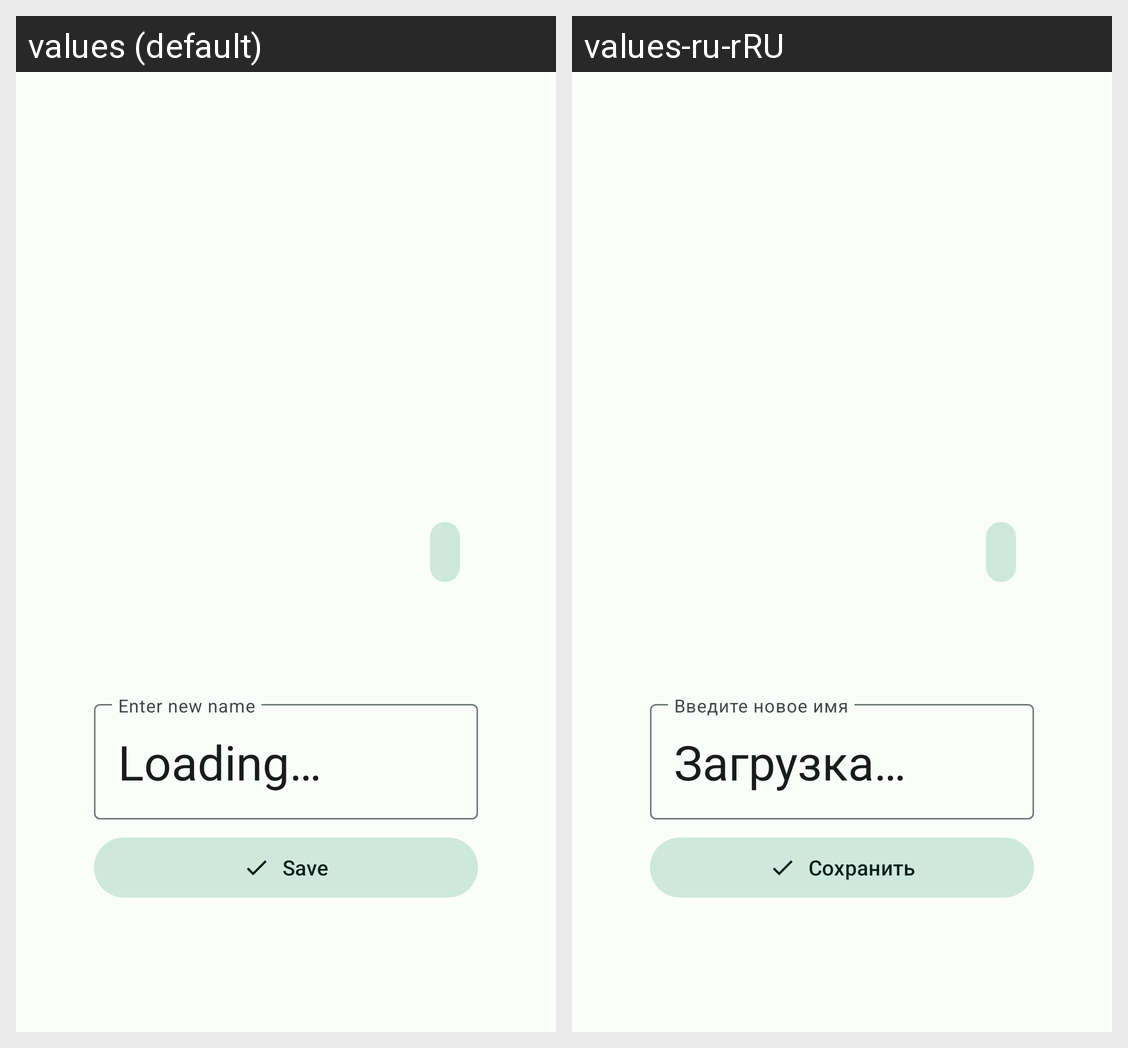

Locale-by-locale string values for the Android screen shown in this grid:
Android screen res/layout/fragment_edit_profile.xml rendered under 2 locales, left to right: values (default), values-ru-rRU. Device: Nexus 5 (rendered at 1080×1920; each locale shown at half size, 540×960, under a caption strip naming it); theme Theme.HelloWorldMessenger.
Strings drawn on this screen, with the default value and each locale's value (text and hints the layout hard-codes, and strings that could not be matched under every locale, appear in the picture but are not listed):

enter_new_name
  values: Enter new name
  values-ru-rRU: Введите новое имя

loading_placeholder
  values: Loading…
  values-ru-rRU: Загрузка…

save
  values: Save
  values-ru-rRU: Сохранить
